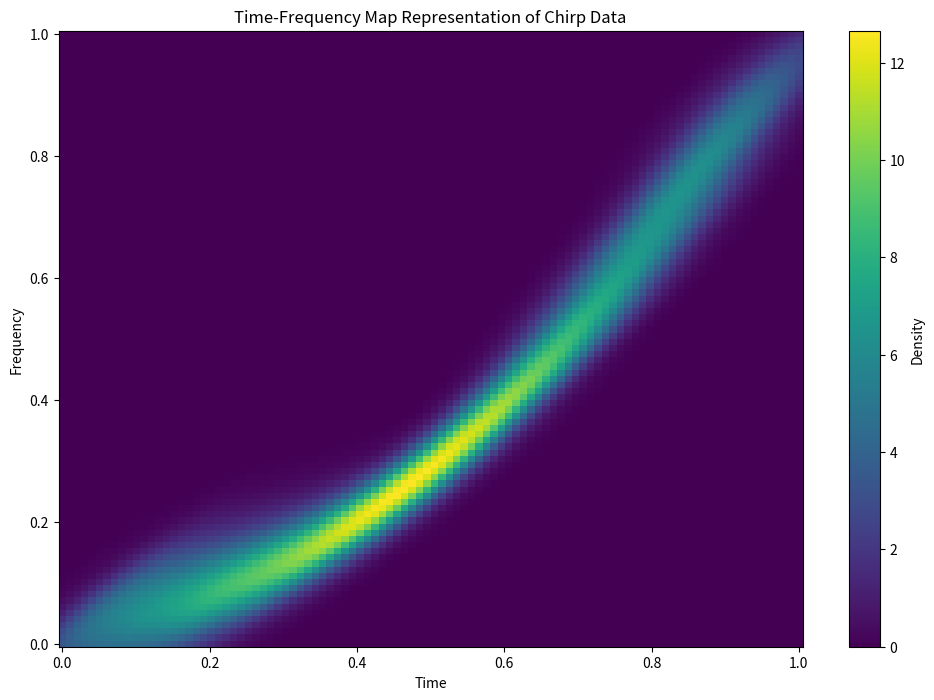
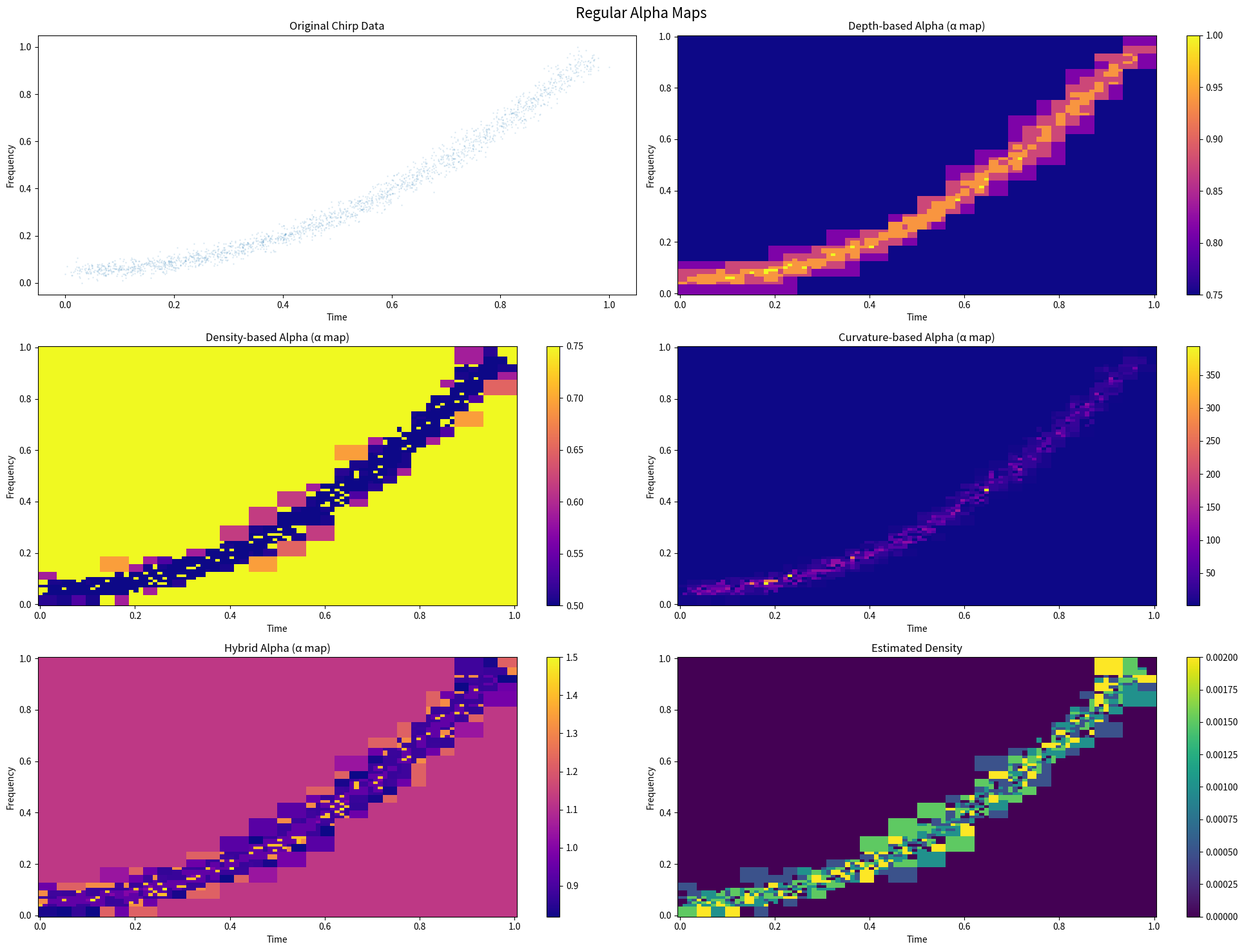
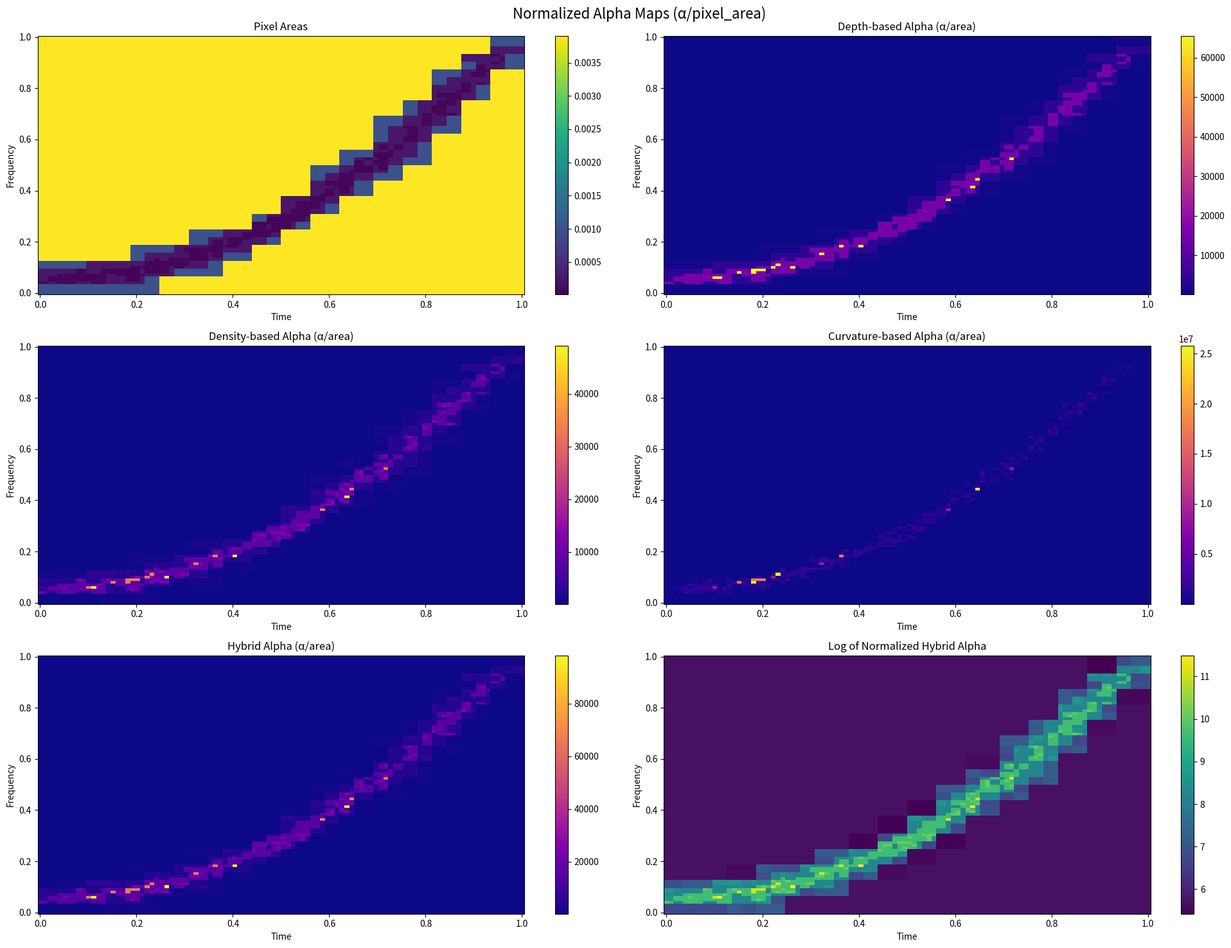

These charts were generated, in order, by the following Python code:
import numpy as np
import matplotlib.pyplot as plt
from mpl_toolkits.mplot3d import Axes3D
from scipy.stats import gaussian_kde

# Keep the previous AdaptiveBivariatePolyaTreeMultiAlpha class
class AdaptiveBivariatePolyaTreeMultiAlpha:
    def __init__(self, base_depth=4, max_depth=8, density_threshold=0.01, min_points=5, 
                 alpha0=0.5, lam=1.0, beta=0.5, gamma=2.0, eta=1.0, domain=((0, 1), (0, 1))):
        self.base_depth = base_depth
        self.max_depth = max_depth
        self.density_threshold = density_threshold
        self.min_points = min_points
        self.alpha0 = alpha0
        self.lam = lam
        self.beta = beta
        self.gamma = gamma
        self.eta = eta
        self.domain = domain
        self.counts = {}
        self.counts[()] = 0
        self.total_points = 0
        
    # Previous methods remain the same
    def _get_quadrant(self, x, y, x_mid, y_mid):
        if x <= x_mid:
            return 0 if y <= y_mid else 1
        else:
            return 2 if y <= y_mid else 3
    
    def _get_node_bounds(self, node):
        x_left, x_right = self.domain[0]
        y_bottom, y_top = self.domain[1]
        for q in node:
            x_mid = (x_left + x_right) / 2.0
            y_mid = (y_bottom + y_top) / 2.0
            if q in [0, 1]:
                x_right = x_mid
            else:
                x_left = x_mid
            if q in [0, 2]:
                y_top = y_mid
            else:
                y_bottom = y_mid
        return (x_left, x_right), (y_bottom, y_top)
    
    def _compute_local_density(self, node):
        (x_left, x_right), (y_bottom, y_top) = self._get_node_bounds(node)
        area = (x_right - x_left) * (y_top - y_bottom)
        count = self.counts.get(node, 0)
        return count / (self.total_points * area) if area > 0 else 0
    
    def _should_split(self, node, count):
        if len(node) >= self.max_depth:
            return False
        if len(node) < self.base_depth:
            return True
        density = self._compute_local_density(node)
        return (count >= self.min_points and density >= self.density_threshold and len(node) < self.max_depth)
    
    def _update_counts(self, points):
        self.total_points = len(points)
        points_to_process = [((), points)]
        while points_to_process:
            node, node_points = points_to_process.pop(0)
            if len(node_points) == 0:
                continue
            self.counts[node] = len(node_points)
            if self._should_split(node, len(node_points)):
                (x_left, x_right), (y_bottom, y_top) = self._get_node_bounds(node)
                x_mid = (x_left + x_right) / 2.0
                y_mid = (y_bottom + y_top) / 2.0
                quadrants = {0: [], 1: [], 2: [], 3: []}
                for p in node_points:
                    x, y = p
                    q = self._get_quadrant(x, y, x_mid, y_mid)
                    quadrants[q].append(p)
                for q in range(4):
                    new_node = node + (q,)
                    points_to_process.append((new_node, quadrants[q]))
    
    def fit(self, points):
        self._update_counts(points)
        return self
    
    # Modified method to also return pixel areas
    def compute_alphas_density_and_areas(self, X, Y):
        densities = np.zeros_like(X)
        pixel_areas = np.zeros_like(X)
        alpha_maps = {
            'depth': np.zeros_like(X),
            'density': np.zeros_like(X),
            'curvature': np.zeros_like(X),
            'hybrid': np.zeros_like(X)
        }
        normalized_alpha_maps = {
            'depth': np.zeros_like(X),
            'density': np.zeros_like(X),
            'curvature': np.zeros_like(X),
            'hybrid': np.zeros_like(X)
        }
        
        for i in range(X.shape[0]):
            for j in range(X.shape[1]):
                x, y = X[i,j], Y[i,j]
                node = ()
                prob = 1.0
                while True:
                    (x_left, x_right), (y_bottom, y_top) = self._get_node_bounds(node)
                    area = (x_right - x_left) * (y_top - y_bottom)
                    pixel_areas[i,j] = area
                    
                    local_density = self._compute_local_density(node)
                    depth = len(node)
                    
                    # Different alpha definitions
                    alpha_depth = self.alpha0 * (1 + self.lam * depth / self.max_depth)
                    alpha_density = self.alpha0 * (1 + self.beta * np.exp(-self.gamma * local_density))
                    alpha_curvature = self.alpha0 * (1 + self.eta * abs(depth * local_density))
                    alpha_hybrid = alpha_depth * (1 + self.beta * np.exp(-self.gamma * local_density))
                    
                    # Store regular alpha values
                    alpha_maps['depth'][i,j] = alpha_depth
                    alpha_maps['density'][i,j] = alpha_density
                    alpha_maps['curvature'][i,j] = alpha_curvature
                    alpha_maps['hybrid'][i,j] = alpha_hybrid
                    
                    # Store normalized alpha values (alpha/area)
                    normalized_alpha_maps['depth'][i,j] = alpha_depth / area if area > 0 else 0
                    normalized_alpha_maps['density'][i,j] = alpha_density / area if area > 0 else 0
                    normalized_alpha_maps['curvature'][i,j] = alpha_curvature / area if area > 0 else 0
                    normalized_alpha_maps['hybrid'][i,j] = alpha_hybrid / area if area > 0 else 0
                    
                    if not self._should_split(node, self.counts.get(node, 0)):
                        densities[i,j] = prob * local_density
                        break
                        
                    x_mid = (x_left + x_right) / 2
                    y_mid = (y_bottom + y_top) / 2
                    quadrant = self._get_quadrant(x, y, x_mid, y_mid)
                    node = node + (quadrant,)
                    prob /= 4.0
                    
        return densities, alpha_maps, normalized_alpha_maps, pixel_areas

# Generate synthetic chirp data
def generate_chirp_data(n_points=2000):
    t = np.linspace(0, 1, n_points)
    f = 20 + 980 * t**2
    t = t + 0.02 * np.random.randn(n_points)
    f = f + 20 * np.random.randn(n_points)
    t = (t - t.min()) / (t.max() - t.min())
    f = (f - f.min()) / (f.max() - f.min())
    return np.column_stack([t, f])

# Generate and fit data
np.random.seed(42)
points = generate_chirp_data()
t_points = points[:, 0]
f_points = points[:, 1]

# Setup grid for density estimation
resolution = 100
x = np.linspace(0, 1, resolution)
y = np.linspace(0, 1, resolution)
X, Y = np.meshgrid(x, y)
positions = np.vstack([X.ravel(), Y.ravel()])

# Kernel Density Estimation
kernel = gaussian_kde(points.T)
Z = np.reshape(kernel(positions), X.shape)

print(Z.shape)
# Plot as a time-frequency map
plt.figure(figsize=(12, 8))
plt.pcolormesh(X, Y, Z, shading='auto', cmap='viridis')
plt.colorbar(label='Density')
plt.xlabel('Time')
plt.ylabel('Frequency')
plt.title('Time-Frequency Map Representation of Chirp Data')
plt.show()

print('Chirp data represented as time-frequency map.')
aptree = AdaptiveBivariatePolyaTreeMultiAlpha(
    base_depth=4, max_depth=8,
    density_threshold=0.01, min_points=5,
    alpha0=0.5, lam=1.0, beta=0.5, gamma=2.0, eta=1.0
)
aptree.fit(points)

# Create evaluation grid
x = np.linspace(0, 1, 100)
y = np.linspace(0, 1, 100)
X, Y = np.meshgrid(x, y)

# Compute densities, alphas, and areas
densities, alpha_maps, normalized_alpha_maps, pixel_areas = aptree.compute_alphas_density_and_areas(X, Y)

# Create two figures: one for regular alphas (as before) and one for normalized alphas
fig1 = plt.figure(figsize=(20, 15))
fig1.suptitle('Regular Alpha Maps', fontsize=16)

# Original data
ax1 = fig1.add_subplot(321)
ax1.scatter(points[:,0], points[:,1], alpha=0.1, s=1)
ax1.set_title('Original Chirp Data')
ax1.set_xlabel('Time')
ax1.set_ylabel('Frequency')

# Plot for each alpha definition
titles = ['Depth-based Alpha', 'Density-based Alpha', 
          'Curvature-based Alpha', 'Hybrid Alpha']
positions = [322, 323, 324, 325]

for title, pos, (key, alpha_map) in zip(titles, positions, alpha_maps.items()):
    ax = fig1.add_subplot(pos)
    im = ax.pcolormesh(X, Y, alpha_map, shading='auto', cmap='plasma')
    ax.set_title(f'{title} (α map)')
    ax.set_xlabel('Time')
    ax.set_ylabel('Frequency')
    plt.colorbar(im, ax=ax)

# Density estimate
ax6 = fig1.add_subplot(326)
im = ax6.pcolormesh(X, Y, densities, shading='auto', cmap='viridis')
ax6.set_title('Estimated Density')
ax6.set_xlabel('Time')
ax6.set_ylabel('Frequency')
plt.colorbar(im, ax=ax6)

plt.tight_layout()
plt.show()

# New figure for normalized alphas
fig2 = plt.figure(figsize=(20, 15))
fig2.suptitle('Normalized Alpha Maps (α/pixel_area)', fontsize=16)

# Pixel areas
ax1 = fig2.add_subplot(321)
im = ax1.pcolormesh(X, Y, pixel_areas, shading='auto', cmap='viridis')
ax1.set_title('Pixel Areas')
ax1.set_xlabel('Time')
ax1.set_ylabel('Frequency')
plt.colorbar(im, ax=ax1)

# Plot for each normalized alpha definition
for title, pos, (key, norm_alpha_map) in zip(titles, positions, normalized_alpha_maps.items()):
    ax = fig2.add_subplot(pos)
    im = ax.pcolormesh(X, Y, norm_alpha_map, shading='auto', cmap='plasma')
    ax.set_title(f'{title} (α/area)')
    ax.set_xlabel('Time')
    ax.set_ylabel('Frequency')
    plt.colorbar(im, ax=ax)

# Log of normalized hybrid alpha (to better see the variations)
ax6 = fig2.add_subplot(326)
log_norm_hybrid = np.log(normalized_alpha_maps['hybrid'] + 1e-10)
im = ax6.pcolormesh(X, Y, log_norm_hybrid, shading='auto', cmap='viridis')
ax6.set_title('Log of Normalized Hybrid Alpha')
ax6.set_xlabel('Time')
ax6.set_ylabel('Frequency')
plt.colorbar(im, ax=ax6)

plt.tight_layout()
plt.show()
